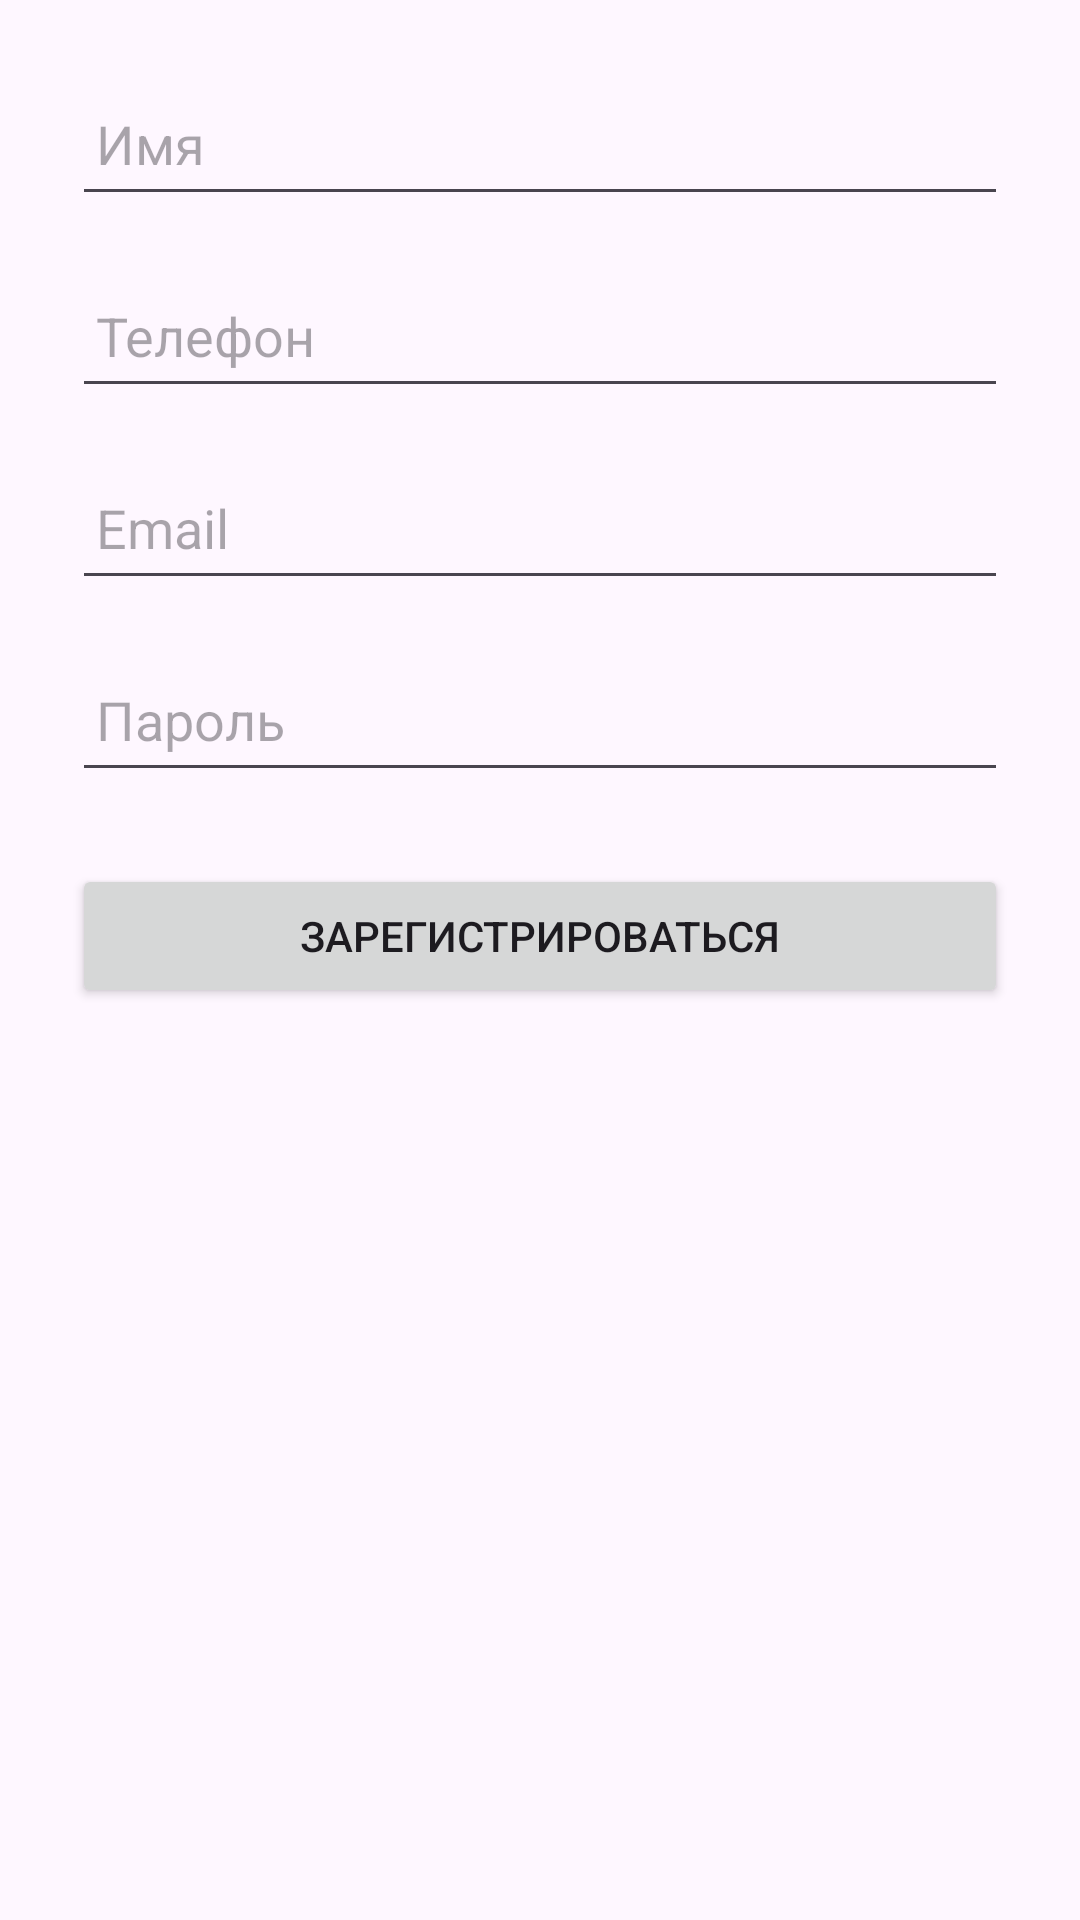

Write the Android layout XML for this screen, with the resource values it uses.
<!-- AndroidManifest.xml: application theme Theme.Kpfuitisandroid2023 -->
<!-- res/layout/fragment_registration.xml -->
<?xml version="1.0" encoding="utf-8"?>
<androidx.constraintlayout.widget.ConstraintLayout xmlns:android="http://schemas.android.com/apk/res/android"
    android:layout_width="match_parent"
    android:layout_height="match_parent"
    xmlns:app="http://schemas.android.com/apk/res-auto">

    <EditText
        android:id="@+id/et_name"
        android:layout_width="0dp"
        android:layout_height="wrap_content"
        android:layout_marginStart="24dp"
        android:layout_marginTop="24dp"
        android:layout_marginEnd="24dp"
        android:hint="@string/name"
        android:inputType="text"
        android:minHeight="48dp"
        android:padding="8dp"
        app:layout_constraintEnd_toEndOf="parent"
        app:layout_constraintStart_toStartOf="parent"
        app:layout_constraintTop_toTopOf="parent" />

    <EditText
        android:id="@+id/et_phone"
        android:layout_width="0dp"
        android:layout_height="wrap_content"
        android:layout_marginStart="24dp"
        android:layout_marginTop="16dp"
        android:layout_marginEnd="24dp"
        android:hint="@string/phone"
        android:inputType="phone"
        android:minHeight="48dp"
        android:padding="8dp"
        app:layout_constraintEnd_toEndOf="parent"
        app:layout_constraintStart_toStartOf="parent"
        app:layout_constraintTop_toBottomOf="@id/et_name" />

    <EditText
        android:id="@+id/editTextEmailRegister"
        android:layout_width="0dp"
        android:layout_height="wrap_content"
        android:layout_marginStart="24dp"
        android:layout_marginTop="16dp"
        android:layout_marginEnd="24dp"
        android:hint="@string/email"
        android:inputType="textEmailAddress"
        android:minHeight="48dp"
        android:padding="8dp"
        app:layout_constraintEnd_toEndOf="parent"
        app:layout_constraintStart_toStartOf="parent"
        app:layout_constraintTop_toBottomOf="@id/et_phone" />

    <EditText
        android:id="@+id/et_password_register"
        android:layout_width="0dp"
        android:layout_height="wrap_content"
        android:layout_marginStart="24dp"
        android:layout_marginTop="16dp"
        android:layout_marginEnd="24dp"
        android:hint="@string/password"
        android:inputType="textPassword"
        android:minHeight="48dp"
        android:padding="8dp"
        app:layout_constraintEnd_toEndOf="parent"
        app:layout_constraintStart_toStartOf="parent"
        app:layout_constraintTop_toBottomOf="@id/editTextEmailRegister" />

    <Button
        android:id="@+id/btn_register"
        android:layout_width="0dp"
        android:layout_height="wrap_content"
        android:text="@string/registration"
        android:layout_marginStart="24dp"
        android:layout_marginTop="24dp"
        android:layout_marginEnd="24dp"
        app:layout_constraintStart_toStartOf="parent"
        app:layout_constraintEnd_toEndOf="parent"
        app:layout_constraintTop_toBottomOf="@id/et_password_register" />

</androidx.constraintlayout.widget.ConstraintLayout>
<!-- resources referenced by this layout -->
<resources>
  <string name="email">Email</string>
  <string name="name">Имя</string>
  <string name="password">Пароль</string>
  <string name="phone">Телефон</string>
  <string name="registration">Зарегистрироваться</string>
  <style name="Theme.Kpfuitisandroid2023" parent="Base.Theme.Kpfuitisandroid2023" />
  <style name="Base.Theme.Kpfuitisandroid2023" parent="Theme.Material3.DayNight.NoActionBar">
          
          
      </style>
</resources>
